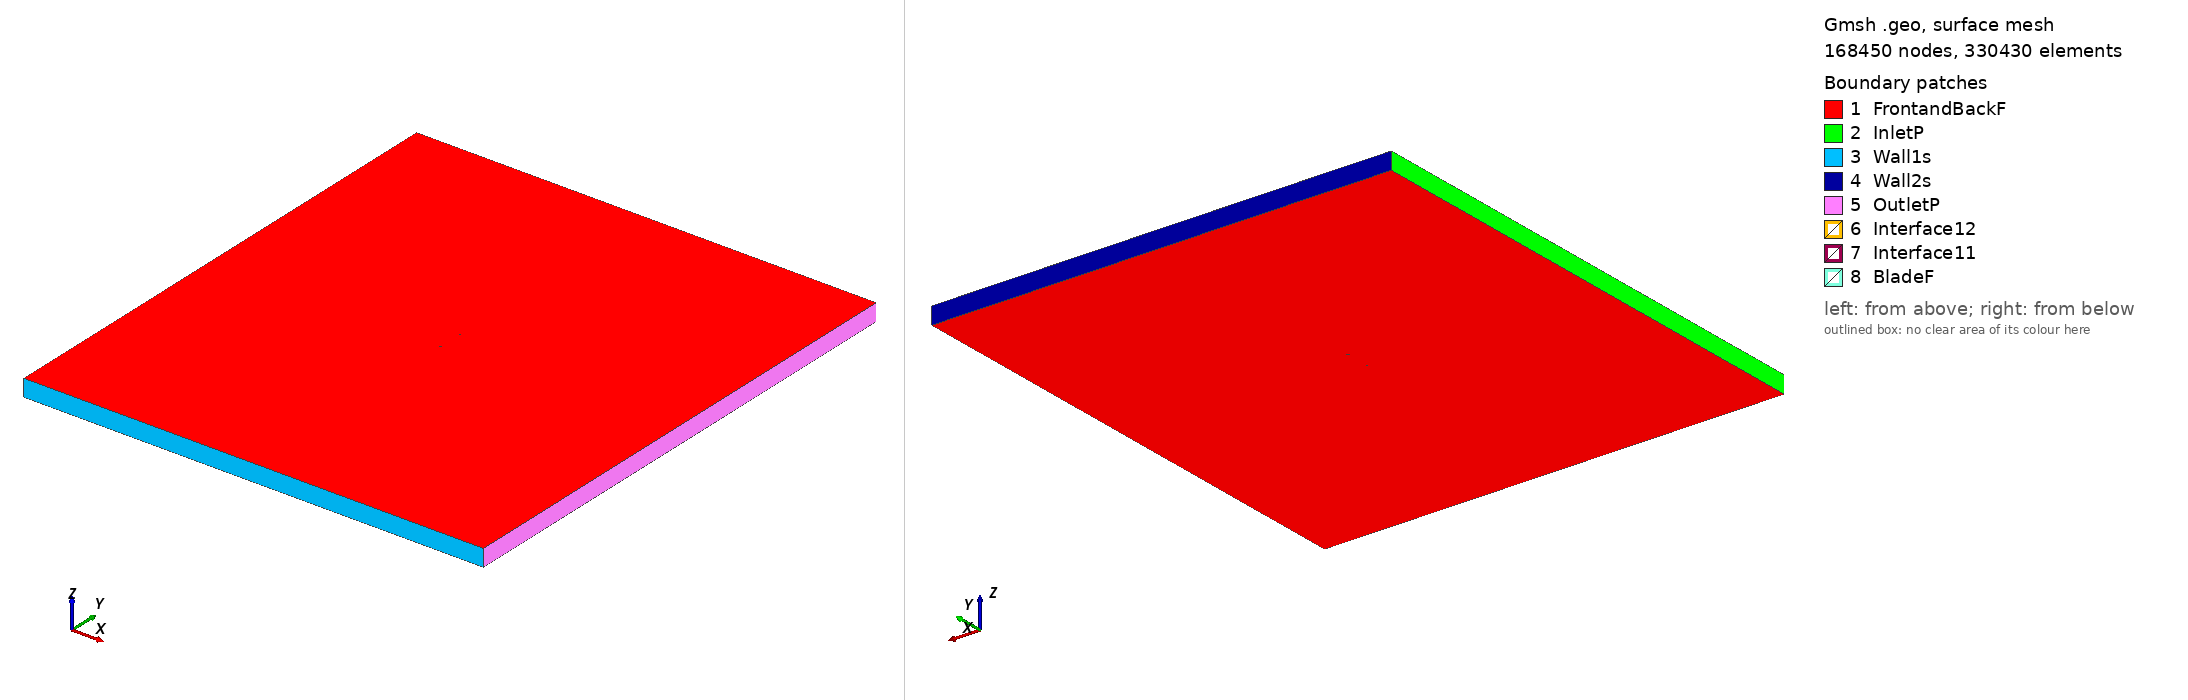

Gmsh geometry script, surface-meshed: 168450 nodes, 330430 surface elements. Boundary patches (legend numbers): 1 FrontandBackF, 2 InletP, 3 Wall1s, 4 Wall2s, 5 OutletP, 6 Interface12, 7 Interface11, 8 BladeF. Left view from above one corner, right view from below the opposite corner. Legend entries are the model's physical surfaces. The drawing asked Gmsh for element sizes between 1% and 20% of the model's largest extent; the script's own settings can give other sizes.

=== clarkyh_tsr2_4.2687_aoa_-9.1551.geo (drawn) ===
SetFactory("OpenCASCADE");

Point(1) = {0.073661, 0.748524, 0, 1.0};
Point(2) = {0.070721, 0.747565, 0, 1.0};
Point(3) = {0.063295, 0.745036, 0, 1.0};
Point(4) = {0.048492, 0.739674, 0, 1.0};
Point(5) = {0.033701, 0.734235, 0, 1.0};
Point(6) = {0.018811, 0.729407, 0, 1.0};
Point(7) = {0.003885, 0.724808, 0, 1.0};
Point(8) = {-0.011152, 0.720896, 0, 1.0};
Point(9) = {-0.026312, 0.717748, 0, 1.0};
Point(10) = {-0.041731, 0.716203, 0, 1.0};
Point(11) = {-0.049489, 0.715736, 0, 1.0};
Point(12) = {-0.057371, 0.716032, 0, 1.0};
Point(13) = {-0.061386, 0.716639, 0, 1.0};
Point(14) = {-0.065425, 0.717398, 0, 1.0};
Point(15) = {-0.069562, 0.718768, 0, 1.0};
Point(16) = {-0.074045, 0.722276, 0, 1.0};
Point(17) = {-0.070781, 0.726327, 0, 1.0};
Point(18) = {-0.067123, 0.727935, 0, 1.0};
Point(19) = {-0.063428, 0.729314, 0, 1.0};
Point(20) = {-0.059672, 0.730311, 0, 1.0};
Point(21) = {-0.052147, 0.732228, 0, 1.0};
Point(22) = {-0.044512, 0.733459, 0, 1.0};
Point(23) = {-0.029241, 0.735920, 0, 1.0};
Point(24) = {-0.013970, 0.738381, 0, 1.0};
Point(25) = {0.001301, 0.740842, 0, 1.0};
Point(26) = {0.016572, 0.743303, 0, 1.0};
Point(27) = {0.031843, 0.745764, 0, 1.0};
Point(28) = {0.047212, 0.747615, 0, 1.0};
Point(29) = {0.062630, 0.749159, 0, 1.0};
Point(30) = {0.070357, 0.749825, 0, 1.0};
Point(31) = {0.073423, 0.750000, 0, 1.0};
Point(32) = {-0.073661, -0.748524, 0, 1.0};
Point(33) = {-0.070721, -0.747565, 0, 1.0};
Point(34) = {-0.063295, -0.745036, 0, 1.0};
Point(35) = {-0.048492, -0.739674, 0, 1.0};
Point(36) = {-0.033701, -0.734235, 0, 1.0};
Point(37) = {-0.018811, -0.729407, 0, 1.0};
Point(38) = {-0.003885, -0.724808, 0, 1.0};
Point(39) = {0.011152, -0.720896, 0, 1.0};
Point(40) = {0.026312, -0.717748, 0, 1.0};
Point(41) = {0.041731, -0.716203, 0, 1.0};
Point(42) = {0.049489, -0.715736, 0, 1.0};
Point(43) = {0.057371, -0.716032, 0, 1.0};
Point(44) = {0.061386, -0.716639, 0, 1.0};
Point(45) = {0.065425, -0.717398, 0, 1.0};
Point(46) = {0.069562, -0.718768, 0, 1.0};
Point(47) = {0.074045, -0.722276, 0, 1.0};
Point(48) = {0.070781, -0.726327, 0, 1.0};
Point(49) = {0.067123, -0.727935, 0, 1.0};
Point(50) = {0.063428, -0.729314, 0, 1.0};
Point(51) = {0.059672, -0.730311, 0, 1.0};
Point(52) = {0.052147, -0.732228, 0, 1.0};
Point(53) = {0.044512, -0.733459, 0, 1.0};
Point(54) = {0.029241, -0.735920, 0, 1.0};
Point(55) = {0.013970, -0.738381, 0, 1.0};
Point(56) = {-0.001301, -0.740842, 0, 1.0};
Point(57) = {-0.016572, -0.743303, 0, 1.0};
Point(58) = {-0.031843, -0.745764, 0, 1.0};
Point(59) = {-0.047212, -0.747615, 0, 1.0};
Point(60) = {-0.062630, -0.749159, 0, 1.0};
Point(61) = {-0.070357, -0.749825, 0, 1.0};
Point(62) = {-0.073423, -0.750000, 0, 1.0};

// Lines: first blade (splines 1-4)
Spline(1) = {1:31};
Spline(2) = {31,1};

// Lines: second blade (splines 5-8)
Spline(3) = {32:62};
Spline(4) = {62,32};

// Outer domain (points 20001-4 and lines)
Point(63) = {-13.50000000, -15.00000000, 0, 1.0};
Point(64) = {-13.50000000, 15.00000000, 0, 1.0};
Point(65) = {13.50000000, 15.00000000, 0, 1.0};
Point(66) = {13.50000000, -15.00000000, 0, 1.0};
Line(11) = {63, 64};
Line(12) = {64, 65};
Line(13) = {65, 66};
Line(14) = {63, 66};

// Interface (between moving and stationary domain) (circles)
Circle(9) = {0, 0, 0, 0.80000000, 0, 2*Pi};
Circle(10) = {0, 0, 0, 0.80000000, 0, 2*Pi};

// Loops collect Lines/Splines/etc (blade1, blade2, domain, first circle)
Line Loop(1) = {1:2};
Line Loop(2) = {3:4};
Line Loop(3) = {11,12,13,-14};
Line Loop(4) = {9};

// BooleanDifference cuts out the circle/interface from the domain
Plane Surface(1) = {3};
Plane Surface(2) = {4};
BooleanDifference{ Surface{1}; Delete;}{ Surface{2}; Delete;}

// This one cuts out the blades from the inner circle/interface
Line Loop(6) = {10};
Plane Surface(5) = {6};
Plane Surface(6) = {1};
Plane Surface(7) = {2};
BooleanDifference{ Surface{5}; Delete;}{ Surface{6,7}; Delete;}

// extrude to 3rd dimension
Extrude {0, 0, 1} {Surface{1}; Surface{5}; Layers{1}; Recombine;}

// Physical Surfaces are the named boundaries (patches)
Physical Surface("Interface11") = {12};
Physical Surface("Interface12") = {10};

// sides of domain
Physical Surface("InletP") = {6};
Physical Surface("OutletP") = {9};

// top and bottom of domain
Physical Surface("Wall1s") = {7};
Physical Surface("Wall2s") = {8};

// Check FrontandBackF by ensuring there is nothing in the 3rd dimension
Physical Surface("FrontandBackF") = {1,11,5,17};
Physical Surface("BladeF") = {13:16};
Physical Volume("Turbine") = {2};
Physical Volume("Farfield") = {1};

// settings for airfoil boundary layer
Field[1] = BoundaryLayer;
Field[1].EdgesList = {1:4};
Field[1].hwall_n = 1e-3;
Field[1].thickness = 1.5e-2;
Field[1].ratio = 1.05;
Field[1].Quads = 1;
BoundaryLayer Field = 1;

// control points for mesh (blade and interface)
// floor((arc length / 1.5mm)/ 2) -> Transfinite Line
Transfinite Line {1,3} = 101 Using Progression 1;
Transfinite Line {2,4} = 2 Using Progression 1;
Transfinite Line {9, 15} = 800 Using Progression 1;

// For more information on gmsh syntax, visit http://gmsh.info/doc/texinfo/gmsh.html
